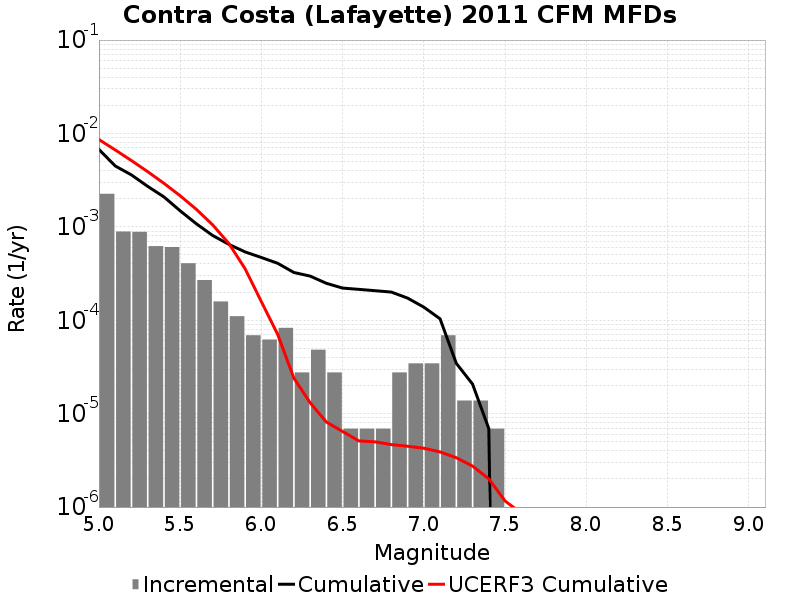

Values plotted in this chart, from the file beside it:
Magnitude, Incremental Rate, Cumulative Rate, UCERF3 Cumulative Rate
5.05, 0.002259, 0.00675, 0.00861
5.15, 8.912997E-4, 0.004491, 0.006668
5.25, 8.843904E-4, 0.0036, 0.005125
5.35, 6.21837E-4, 0.002715, 0.0039
5.45, 6.0801837E-4, 0.002094, 0.002926
5.55, 4.0764868E-4, 0.001485, 0.002153
5.65, 2.694627E-4, 0.001078, 0.001539
5.75, 1.589139E-4, 8.083881E-4, 0.001051
5.85, 1.105488E-4, 6.494742E-4, 6.633027E-4
5.95, 6.9092996E-5, 5.389254E-4, 3.5547797E-4
6.05, 6.21837E-5, 4.698324E-4, 1.5808294E-4
6.15, 8.2911596E-5, 4.0764868E-4, 7.080213E-5
6.25, 2.76372E-5, 3.247371E-4, 2.4014318E-5
6.35, 4.83651E-5, 2.970999E-4, 1.3097477E-5
6.45, 2.76372E-5, 2.487348E-4, 8.139762E-6
6.55, 6.9093E-6, 2.210976E-4, 6.445268E-6
6.65, 6.9093E-6, 2.141883E-4, 5.1073175E-6
6.75, 6.9093E-6, 2.07279E-4, 4.992053E-6
6.85, 2.76372E-5, 2.003697E-4, 4.664854E-6
6.95, 3.4546498E-5, 1.727325E-4, 4.4799067E-6
7.05, 3.4546498E-5, 1.3818599E-4, 4.2651513E-6
7.15, 6.9092996E-5, 1.036395E-4, 3.8918083E-6
7.25, 1.38186E-5, 3.4546498E-5, 3.3739286E-6
7.35, 1.38186E-5, 2.0727899E-5, 2.7473466E-6
7.45, 6.9093E-6, 6.9093E-6, 2.0051395E-6
7.55, 0.0, 0.0, 1.1629064E-6
7.65, 0.0, 0.0, 8.5783194E-7
7.75, 0.0, 0.0, 6.5986023E-7
7.85, 0.0, 0.0, 6.027186E-7
7.95, 0.0, 0.0, 5.478757E-7
8.05, 0.0, 0.0, 3.6535724E-7
8.15, 0.0, 0.0, 1.1106757E-7
8.25, 0.0, 0.0, 0.0
8.35, 0.0, 0.0, 0.0
8.45, 0.0, 0.0, 0.0
8.55, 0.0, 0.0, 0.0
8.65, 0.0, 0.0, 0.0
8.75, 0.0, 0.0, 0.0
8.85, 0.0, 0.0, 0.0
8.95, 0.0, 0.0, 0.0
9.05, 0.0, 0.0, 0.0
